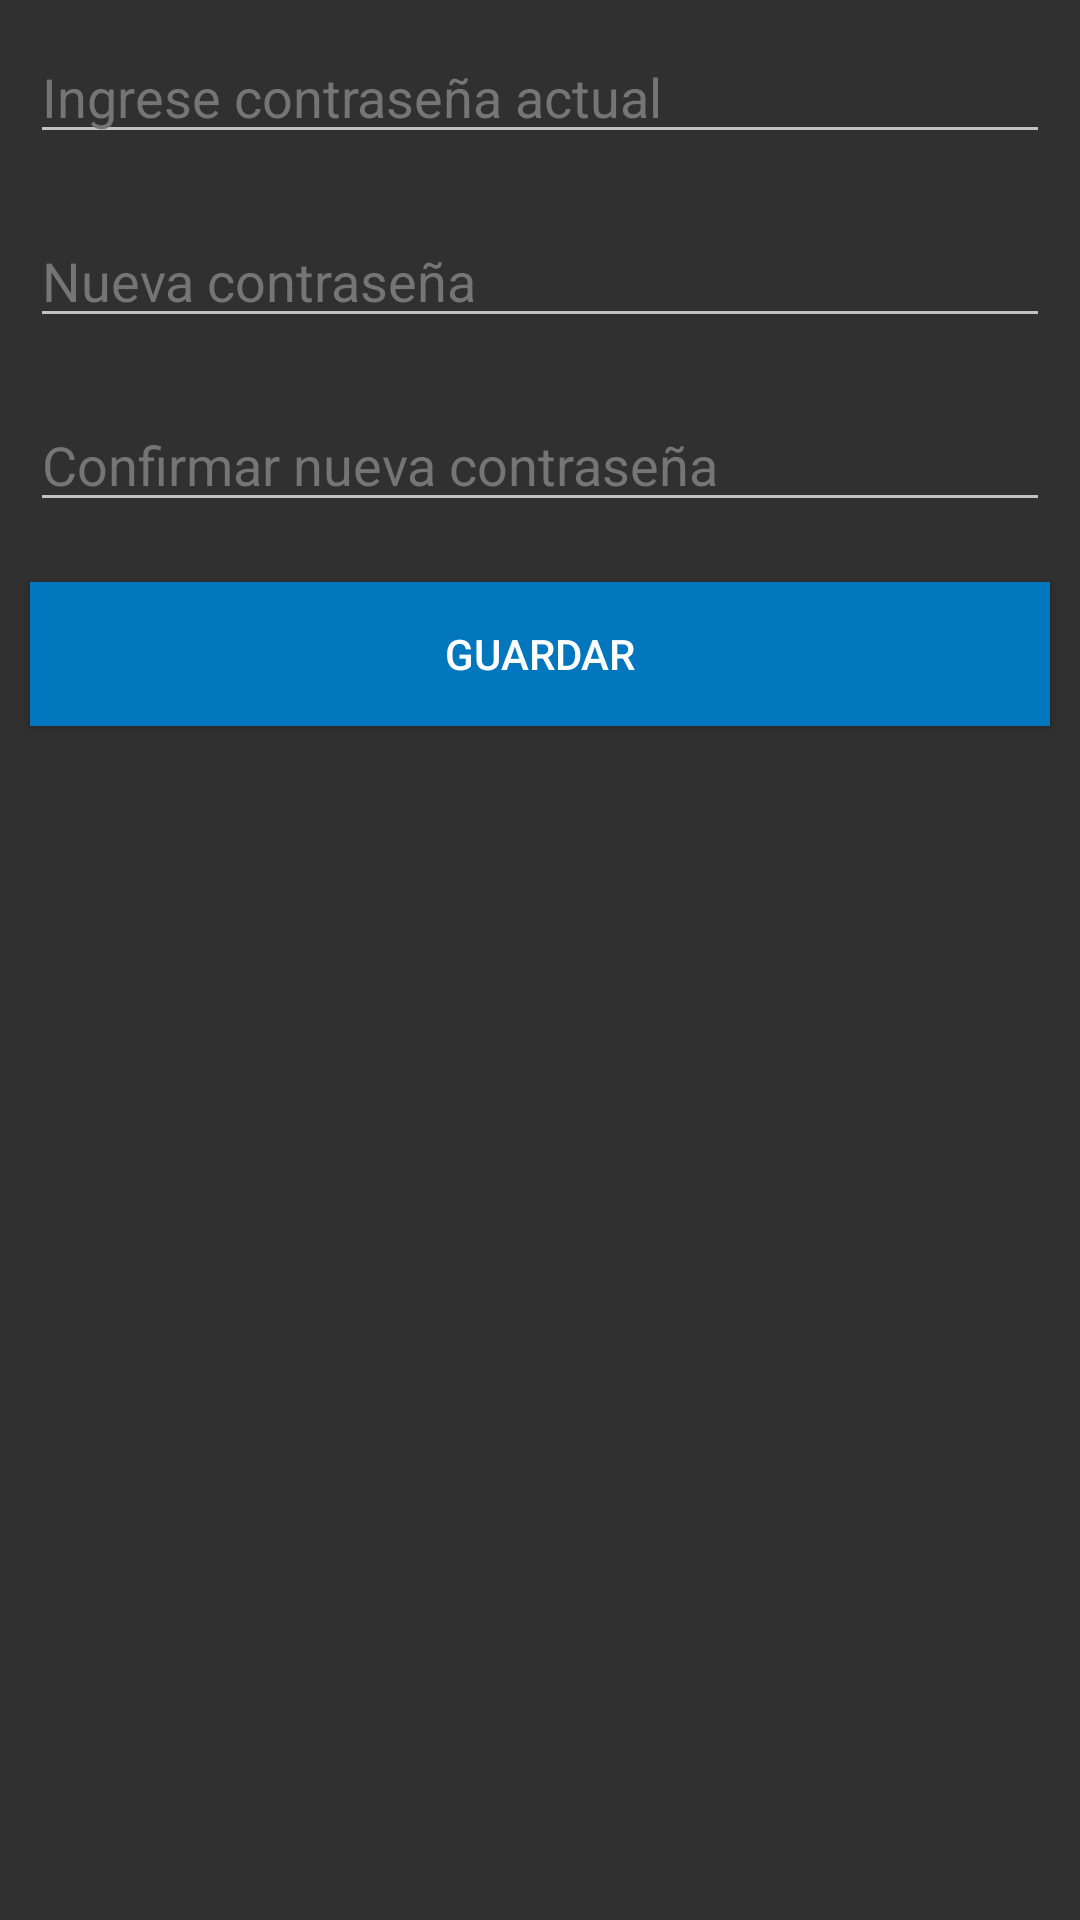

Produce the Android XML layout that renders to this screen, including the resource entries it uses.
<!-- AndroidManifest.xml: application theme Lapp -->
<!-- res/layout/dialog_password_change.xml -->
<?xml version="1.0" encoding="utf-8"?>
<LinearLayout xmlns:android="http://schemas.android.com/apk/res/android"
              android:layout_width="match_parent"
              android:layout_height="wrap_content"
              android:orientation="vertical">

    <EditText
        android:id="@+id/old_password"
        android:layout_width="match_parent"
        android:layout_height="wrap_content"
        android:layout_margin="10dp"
        android:ems="10"
        android:hint="Ingrese contraseña actual"
        android:inputType="textPassword"
        android:textColor="@color/colorPrimary"
        android:textColorHint="@color/colorGray"
        android:textColorLink="@color/colorPrimaryDark"/>

    <EditText
        android:id="@+id/new_password"
        android:layout_width="match_parent"
        android:layout_height="wrap_content"
        android:layout_margin="10dp"
        android:ems="10"
        android:hint="Nueva contraseña"
        android:inputType="textPassword"
        android:textColor="@color/colorPrimary"
        android:textColorHint="@color/colorGray"
        android:textColorLink="@color/colorPrimaryDark"/>

    <EditText
        android:id="@+id/confirm_password"
        android:layout_width="match_parent"
        android:layout_height="wrap_content"
        android:layout_margin="10dp"
        android:ems="10"
        android:hint="Confirmar nueva contraseña"
        android:inputType="textPassword"
        android:textColor="@color/colorPrimary"
        android:textColorHint="@color/colorGray"
        android:textColorLink="@color/colorPrimaryDark"/>

    <Button
        android:id="@+id/save"
        android:layout_width="match_parent"
        android:layout_height="wrap_content"
        android:layout_margin="10dp"
        android:background="@color/colorPrimaryDark"
        android:text="Guardar"/>
</LinearLayout>
<!-- resources referenced by this layout -->
<resources>
  <color name="colorGray">#757575</color>
  <color name="colorPrimary">#1e88e5</color>
  <color name="colorPrimaryDark">#0277BD</color>
  <style name="Lapp" parent="Theme.AppCompat.NoActionBar">
          
          <item name="colorPrimary">@color/colorPrimary</item>
          <item name="colorPrimaryDark">@color/colorPrimaryDark</item>
          <item name="colorAccent">@color/colorAccent</item>
          <item name="android:textColorHint">@color/colorPrimaryDark</item>
      </style>
  <color name="colorAccent">#FFF</color>
</resources>
